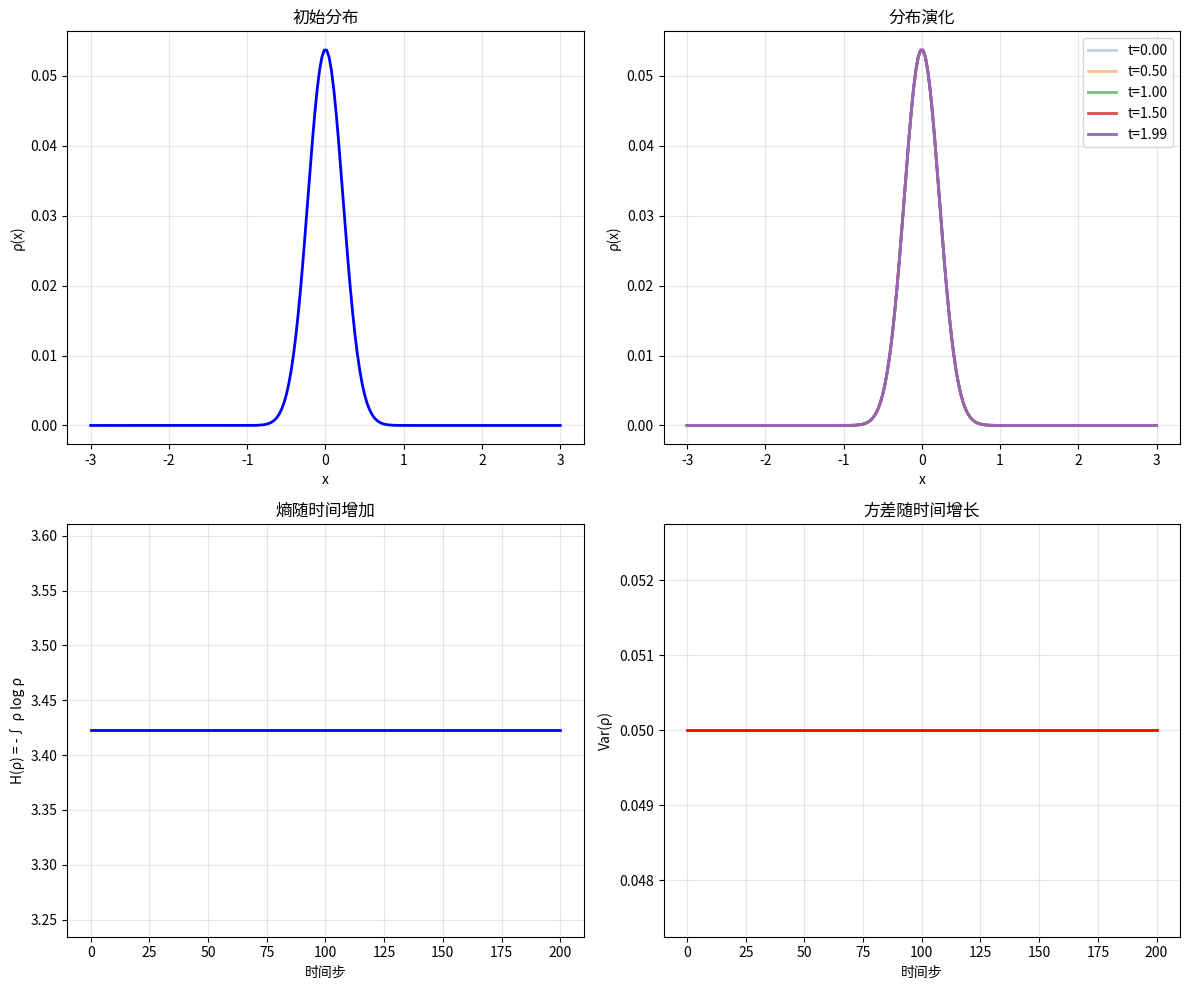
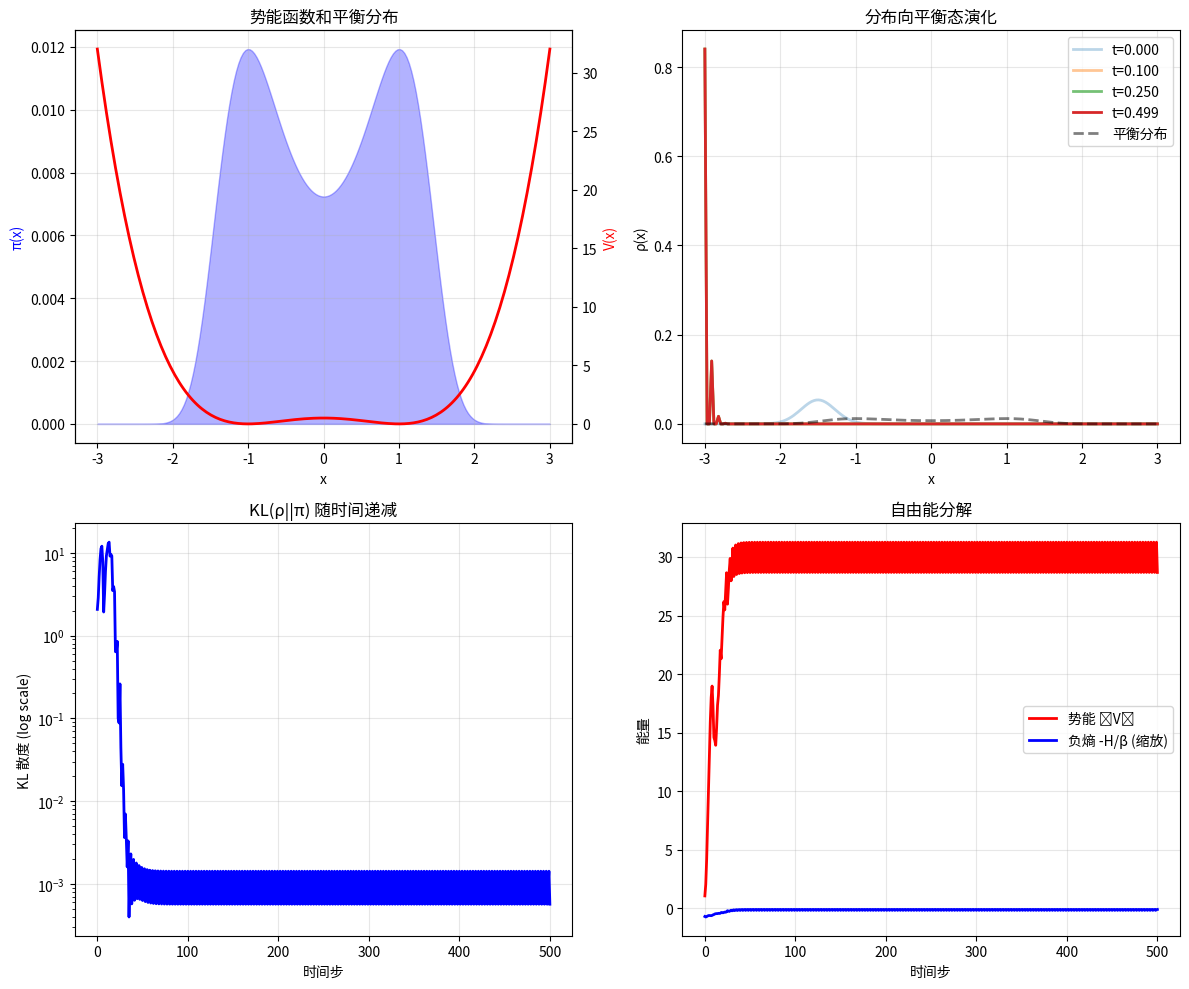
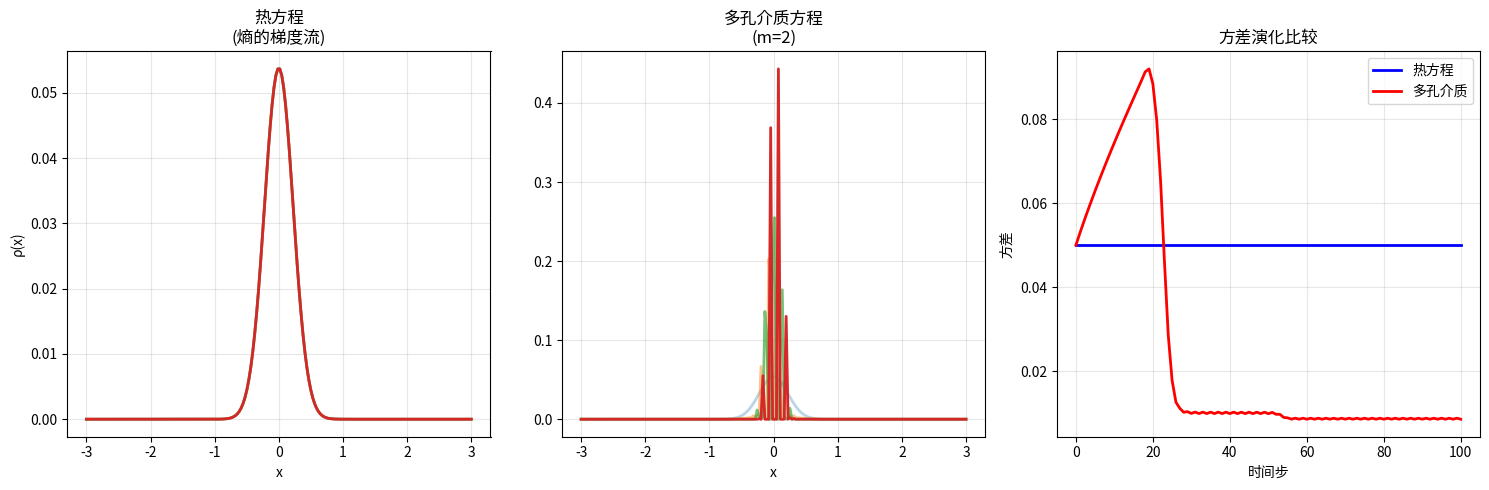

These figures' Python source, in order:
#!/usr/bin/env python3
"""
梯度流演示
==========

本代码演示 Wasserstein 空间中的梯度流概念。
包括 JKO 方案和 Fokker-Planck 方程。

参考: "Optimal Transport for Machine Learners" by Gabriel Peyré (2025)
"""

import numpy as np
import matplotlib.pyplot as plt
from matplotlib.animation import FuncAnimation
from scipy.ndimage import gaussian_filter1d


def jko_step(rho, F_func, grad_F_func, tau, epsilon=0.1, n_iter=100):
    """
    执行一步 JKO (Jordan-Kinderlehrer-Otto) 方案

    rho_{k+1} = argmin_rho F(rho) + (1/(2*tau)) * W_2(rho, rho_k)^2

    这里使用简化的实现，用梯度下降近似

    Parameters
    ----------
    rho : array (n,)
        当前分布
    F_func : callable
        能量泛函 F(rho)
    grad_F_func : callable
        F 关于 rho 的变分导数
    tau : float
        时间步长
    epsilon : float
        熵正则化（用于计算 Wasserstein 距离）
    n_iter : int
        内部优化迭代次数

    Returns
    -------
    rho_next : array (n,)
        下一步的分布
    """
    rho_current = rho.copy()
    lr = 0.01  # 学习率

    for _ in range(n_iter):
        # 计算梯度: grad F + (1/tau) * grad_W
        grad_F = grad_F_func(rho_current)

        # Wasserstein 梯度近似 (简化)
        # 实际应该用 continuity equation，这里用简单的扩散近似
        grad_W = (rho_current - rho) / tau

        # 总梯度
        grad = grad_F + grad_W

        # 梯度下降
        rho_current = rho_current - lr * grad

        # 投影到概率单纯形
        rho_current = np.maximum(rho_current, 0)
        rho_current /= rho_current.sum()

    return rho_current


def heat_equation_flow(rho0, n_steps=100, tau=0.01, sigma=1.0):
    """
    热方程作为熵的梯度流

    F(rho) = integral rho log rho  (负熵)
    梯度流: partial_t rho = Laplacian rho

    Parameters
    ----------
    rho0 : array (n,)
        初始分布
    n_steps : int
        时间步数
    tau : float
        时间步长
    sigma : float
        扩散系数

    Returns
    -------
    trajectory : list
        分布随时间的演化
    """
    rho = rho0.copy()
    trajectory = [rho.copy()]

    for _ in range(n_steps):
        # 热方程: rho_{t+1} = rho_t + tau * Laplacian(rho_t)
        # 使用高斯滤波模拟扩散
        rho = gaussian_filter1d(rho, sigma=sigma * np.sqrt(tau))
        rho /= rho.sum()  # 归一化
        trajectory.append(rho.copy())

    return trajectory


def fokker_planck_flow(rho0, potential, n_steps=100, tau=0.01, beta=1.0):
    """
    Fokker-Planck 方程作为 KL 散度的梯度流

    F(rho) = KL(rho || pi) where pi ∝ exp(-V)
    梯度流: partial_t rho = div(rho grad V) + (1/beta) Laplacian rho

    Parameters
    ----------
    rho0 : array (n,)
        初始分布
    potential : array (n,)
        势能函数 V(x)
    n_steps : int
        时间步数
    tau : float
        时间步长
    beta : float
        逆温度参数

    Returns
    -------
    trajectory : list
        分布随时间的演化
    """
    rho = rho0.copy()
    trajectory = [rho.copy()]
    n = len(rho)
    dx = 1.0 / n

    # 计算势能的梯度
    grad_V = np.gradient(potential, dx)

    for _ in range(n_steps):
        # 计算 rho 的梯度 (用于漂移项)
        # 漂移项: -div(rho * grad V)
        drift = -np.gradient(rho * grad_V, dx)

        # 扩散项: (1/beta) * Laplacian(rho)
        diffusion = (1/beta) * np.gradient(np.gradient(rho, dx), dx)

        # 更新
        rho = rho + tau * (drift + diffusion)
        rho = np.maximum(rho, 0)
        rho /= rho.sum()

        trajectory.append(rho.copy())

    return trajectory


def porous_medium_flow(rho0, m=2, n_steps=100, tau=0.001):
    """
    多孔介质方程

    F(rho) = (1/(m-1)) * integral rho^m
    梯度流: partial_t rho = Laplacian(rho^m)

    Parameters
    ----------
    rho0 : array (n,)
        初始分布
    m : float
        指数参数 (m > 1)
    n_steps : int
        时间步数
    tau : float
        时间步长

    Returns
    -------
    trajectory : list
        分布随时间的演化
    """
    rho = rho0.copy()
    trajectory = [rho.copy()]
    n = len(rho)
    dx = 1.0 / n

    for _ in range(n_steps):
        # 多孔介质项: Laplacian(rho^m)
        rho_m = rho**m
        laplacian = np.gradient(np.gradient(rho_m, dx), dx)

        # 更新
        rho = rho + tau * laplacian
        rho = np.maximum(rho, 0)
        rho /= rho.sum()

        trajectory.append(rho.copy())

    return trajectory


def demo_heat_equation():
    """演示热方程作为熵的梯度流"""
    print("=" * 60)
    print("演示 1: 热方程 (熵的梯度流)")
    print("=" * 60)

    # 定义初始分布 (高斯)
    x = np.linspace(-3, 3, 200)
    rho0 = np.exp(-x**2 / 0.1)
    rho0 /= rho0.sum()

    # 模拟热方程演化
    trajectory = heat_equation_flow(rho0, n_steps=200, tau=0.01, sigma=1.0)

    # 可视化
    fig, axes = plt.subplots(2, 2, figsize=(12, 10))

    # 初始分布
    ax = axes[0, 0]
    ax.plot(x, rho0, 'b-', linewidth=2)
    ax.set_title('初始分布')
    ax.set_xlabel('x')
    ax.set_ylabel('ρ(x)')
    ax.grid(True, alpha=0.3)

    # 中间状态
    ax = axes[0, 1]
    for i in [0, 50, 100, 150, 199]:
        alpha = 0.3 + 0.7 * (i / 200)
        ax.plot(x, trajectory[i], alpha=alpha, linewidth=2, label=f't={i*0.01:.2f}')
    ax.set_title('分布演化')
    ax.set_xlabel('x')
    ax.set_ylabel('ρ(x)')
    ax.legend()
    ax.grid(True, alpha=0.3)

    # 熵随时间变化
    ax = axes[1, 0]
    entropies = []
    for rho in trajectory:
        # 计算微分熵 (数值稳定)
        rho_nonzero = rho[rho > 1e-10]
        entropy = -np.sum(rho_nonzero * np.log(rho_nonzero))
        entropies.append(entropy)
    ax.plot(entropies, 'b-', linewidth=2)
    ax.set_title('熵随时间增加')
    ax.set_xlabel('时间步')
    ax.set_ylabel('H(ρ) = -∫ ρ log ρ')
    ax.grid(True, alpha=0.3)

    # 方差随时间变化 (应该线性增长)
    ax = axes[1, 1]
    variances = []
    for rho in trajectory:
        mean = np.sum(x * rho)
        var = np.sum((x - mean)**2 * rho)
        variances.append(var)
    ax.plot(variances, 'r-', linewidth=2)
    ax.set_title('方差随时间增长')
    ax.set_xlabel('时间步')
    ax.set_ylabel('Var(ρ)')
    ax.grid(True, alpha=0.3)

    plt.tight_layout()
    plt.savefig('heat_equation_flow.png', dpi=150, bbox_inches='tight')
    print("\n可视化已保存到 heat_equation_flow.png")
    plt.show()


def demo_fokker_planck():
    """演示 Fokker-Planck 方程"""
    print("\n" + "=" * 60)
    print("演示 2: Fokker-Planck 方程 (KL 散度的梯度流)")
    print("=" * 60)

    x = np.linspace(-3, 3, 200)
    dx = x[1] - x[0]

    # 定义势能函数 (双阱势)
    V = 0.5 * (x**2 - 1)**2

    # 目标平衡分布: pi ∝ exp(-V)
    pi = np.exp(-V)
    pi /= pi.sum()

    # 初始分布 (单峰)
    rho0 = np.exp(-(x + 1.5)**2 / 0.1)
    rho0 /= rho0.sum()

    # 模拟 Fokker-Planck 演化
    trajectory = fokker_planck_flow(rho0, V, n_steps=500, tau=0.001, beta=5.0)

    # 可视化
    fig, axes = plt.subplots(2, 2, figsize=(12, 10))

    # 势能和目标分布
    ax = axes[0, 0]
    ax2 = ax.twinx()
    ax.fill_between(x, pi, alpha=0.3, color='blue', label='平衡分布 π')
    ax2.plot(x, V, 'r-', linewidth=2, label='势能 V(x)')
    ax.set_xlabel('x')
    ax.set_ylabel('π(x)', color='blue')
    ax2.set_ylabel('V(x)', color='red')
    ax.set_title('势能函数和平衡分布')
    ax.grid(True, alpha=0.3)

    # 演化过程
    ax = axes[0, 1]
    for i in [0, 100, 250, 499]:
        alpha = 0.3 + 0.7 * (i / 500)
        ax.plot(x, trajectory[i], alpha=alpha, linewidth=2, label=f't={i*0.001:.3f}')
    ax.plot(x, pi, 'k--', linewidth=2, label='平衡分布', alpha=0.5)
    ax.set_title('分布向平衡态演化')
    ax.set_xlabel('x')
    ax.set_ylabel('ρ(x)')
    ax.legend()
    ax.grid(True, alpha=0.3)

    # KL 散度随时间变化
    ax = axes[1, 0]
    kls = []
    for rho in trajectory:
        mask = (rho > 1e-10) & (pi > 1e-10)
        kl = np.sum(rho[mask] * np.log(rho[mask] / pi[mask]))
        kls.append(kl)
    ax.semilogy(kls, 'b-', linewidth=2)
    ax.set_title('KL(ρ||π) 随时间递减')
    ax.set_xlabel('时间步')
    ax.set_ylabel('KL 散度 (log scale)')
    ax.grid(True, alpha=0.3)

    # 能量分解
    ax = axes[1, 1]
    energies = []
    entropies = []
    for rho in trajectory:
        # 势能部分
        E_pot = np.sum(rho * V)
        # 熵部分
        mask = rho > 1e-10
        H = -np.sum(rho[mask] * np.log(rho[mask]))
        energies.append(E_pot)
        entropies.append(-H / 5.0)  # 缩放以便可视化
    ax.plot(energies, 'r-', linewidth=2, label='势能 ⟨V⟩')
    ax.plot(entropies, 'b-', linewidth=2, label='负熵 -H/β (缩放)')
    ax.set_title('自由能分解')
    ax.set_xlabel('时间步')
    ax.set_ylabel('能量')
    ax.legend()
    ax.grid(True, alpha=0.3)

    plt.tight_layout()
    plt.savefig('fokker_planck_flow.png', dpi=150, bbox_inches='tight')
    print("\n可视化已保存到 fokker_planck_flow.png")
    plt.show()


def demo_comparison():
    """比较不同的梯度流"""
    print("\n" + "=" * 60)
    print("演示 3: 不同梯度流的比较")
    print("=" * 60)

    x = np.linspace(-3, 3, 200)

    # 相同的初始条件
    rho0 = np.exp(-x**2 / 0.1)
    rho0 /= rho0.sum()

    # 三种不同的演化
    traj_heat = heat_equation_flow(rho0, n_steps=100, tau=0.01, sigma=1.0)
    traj_porous = porous_medium_flow(rho0, m=2, n_steps=100, tau=0.001)

    # 可视化
    fig, axes = plt.subplots(1, 3, figsize=(15, 5))

    # 热方程
    ax = axes[0]
    for i in [0, 25, 50, 99]:
        ax.plot(x, traj_heat[i], alpha=0.3 + 0.7*(i/100), linewidth=2)
    ax.set_title('热方程\n(熵的梯度流)')
    ax.set_xlabel('x')
    ax.set_ylabel('ρ(x)')
    ax.grid(True, alpha=0.3)

    # 多孔介质方程
    ax = axes[1]
    for i in [0, 25, 50, 99]:
        ax.plot(x, traj_porous[i], alpha=0.3 + 0.7*(i/100), linewidth=2)
    ax.set_title('多孔介质方程\n(m=2)')
    ax.set_xlabel('x')
    ax.grid(True, alpha=0.3)

    # 方差演化比较
    ax = axes[2]

    def compute_variance(traj, x):
        variances = []
        for rho in traj:
            mean = np.sum(x * rho)
            var = np.sum((x - mean)**2 * rho)
            variances.append(var)
        return variances

    var_heat = compute_variance(traj_heat, x)
    var_porous = compute_variance(traj_porous, x)

    ax.plot(var_heat, 'b-', linewidth=2, label='热方程')
    ax.plot(var_porous, 'r-', linewidth=2, label='多孔介质')
    ax.set_title('方差演化比较')
    ax.set_xlabel('时间步')
    ax.set_ylabel('方差')
    ax.legend()
    ax.grid(True, alpha=0.3)

    plt.tight_layout()
    plt.savefig('gradient_flow_comparison.png', dpi=150, bbox_inches='tight')
    print("\n可视化已保存到 gradient_flow_comparison.png")
    plt.show()


if __name__ == '__main__':
    print("\n" + "=" * 60)
    print("Wasserstein 梯度流演示")
    print("基于: Optimal Transport for Machine Learners")
    print("作者: Gabriel Peyré (2025)")
    print("=" * 60)

    demo_heat_equation()
    demo_fokker_planck()
    demo_comparison()

    print("\n" + "=" * 60)
    print("所有演示完成!")
    print("\n关键概念:")
    print("1. 热方程 = 熵的梯度流 (最大熵原理)")
    print("2. Fokker-Planck = KL 散度的梯度流")
    print("3. JKO 方案 = Wasserstein 空间中的梯度下降")
    print("=" * 60)
